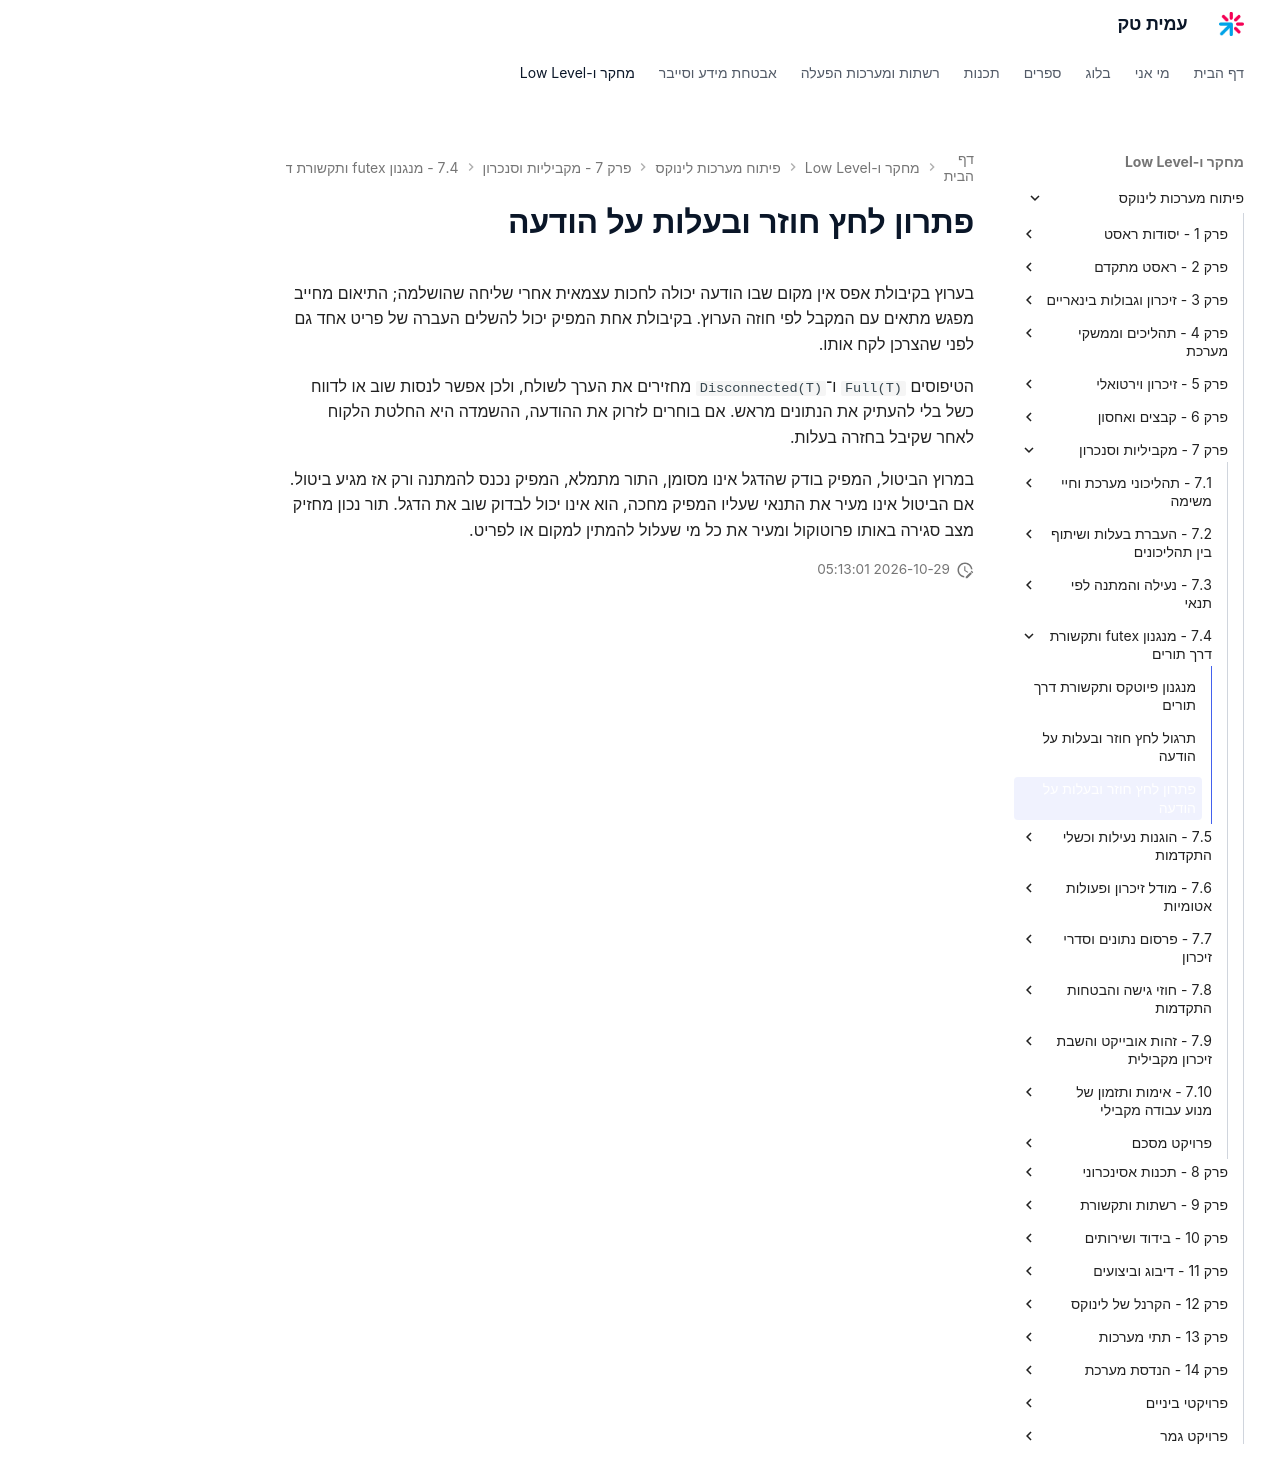

repository: AmitPinchasi/amittech · page: פיתוח-מערכות-לינוקס/7 - מקביליות וסנכרון/7.4 - מנגנון futex ותקשורת דרך תורים/7.4 - מנגנון futex ותקשורת דרך תורים - פתרון/index.html · generator: mkdocs

# פתרון לחץ חוזר ובעלות על הודעה

בערוץ בקיבולת אפס אין מקום שבו הודעה יכולה לחכות עצמאית אחרי שליחה שהושלמה; התיאום מחייב מפגש מתאים עם המקבל לפי חוזה הערוץ. בקיבולת אחת המפיק יכול להשלים העברה של פריט אחד גם לפני שהצרכן לקח אותו.

הטיפוסים `Full(T)` ו־`Disconnected(T)` מחזירים את הערך לשולח, ולכן אפשר לנסות שוב או לדווח כשל בלי להעתיק את הנתונים מראש. אם בוחרים לזרוק את ההודעה, ההשמדה היא החלטת הלקוח לאחר שקיבל בחזרה בעלות.

במרוץ הביטול, המפיק בודק שהדגל אינו מסומן, התור מתמלא, המפיק נכנס להמתנה ורק אז מגיע ביטול. אם הביטול אינו מעיר את התנאי שעליו המפיק מחכה, הוא אינו יכול לבדוק שוב את הדגל. תור נכון מחזיק מצב סגירה באותו פרוטוקול ומעיר את כל מי שעלול להמתין למקום או לפריט.
